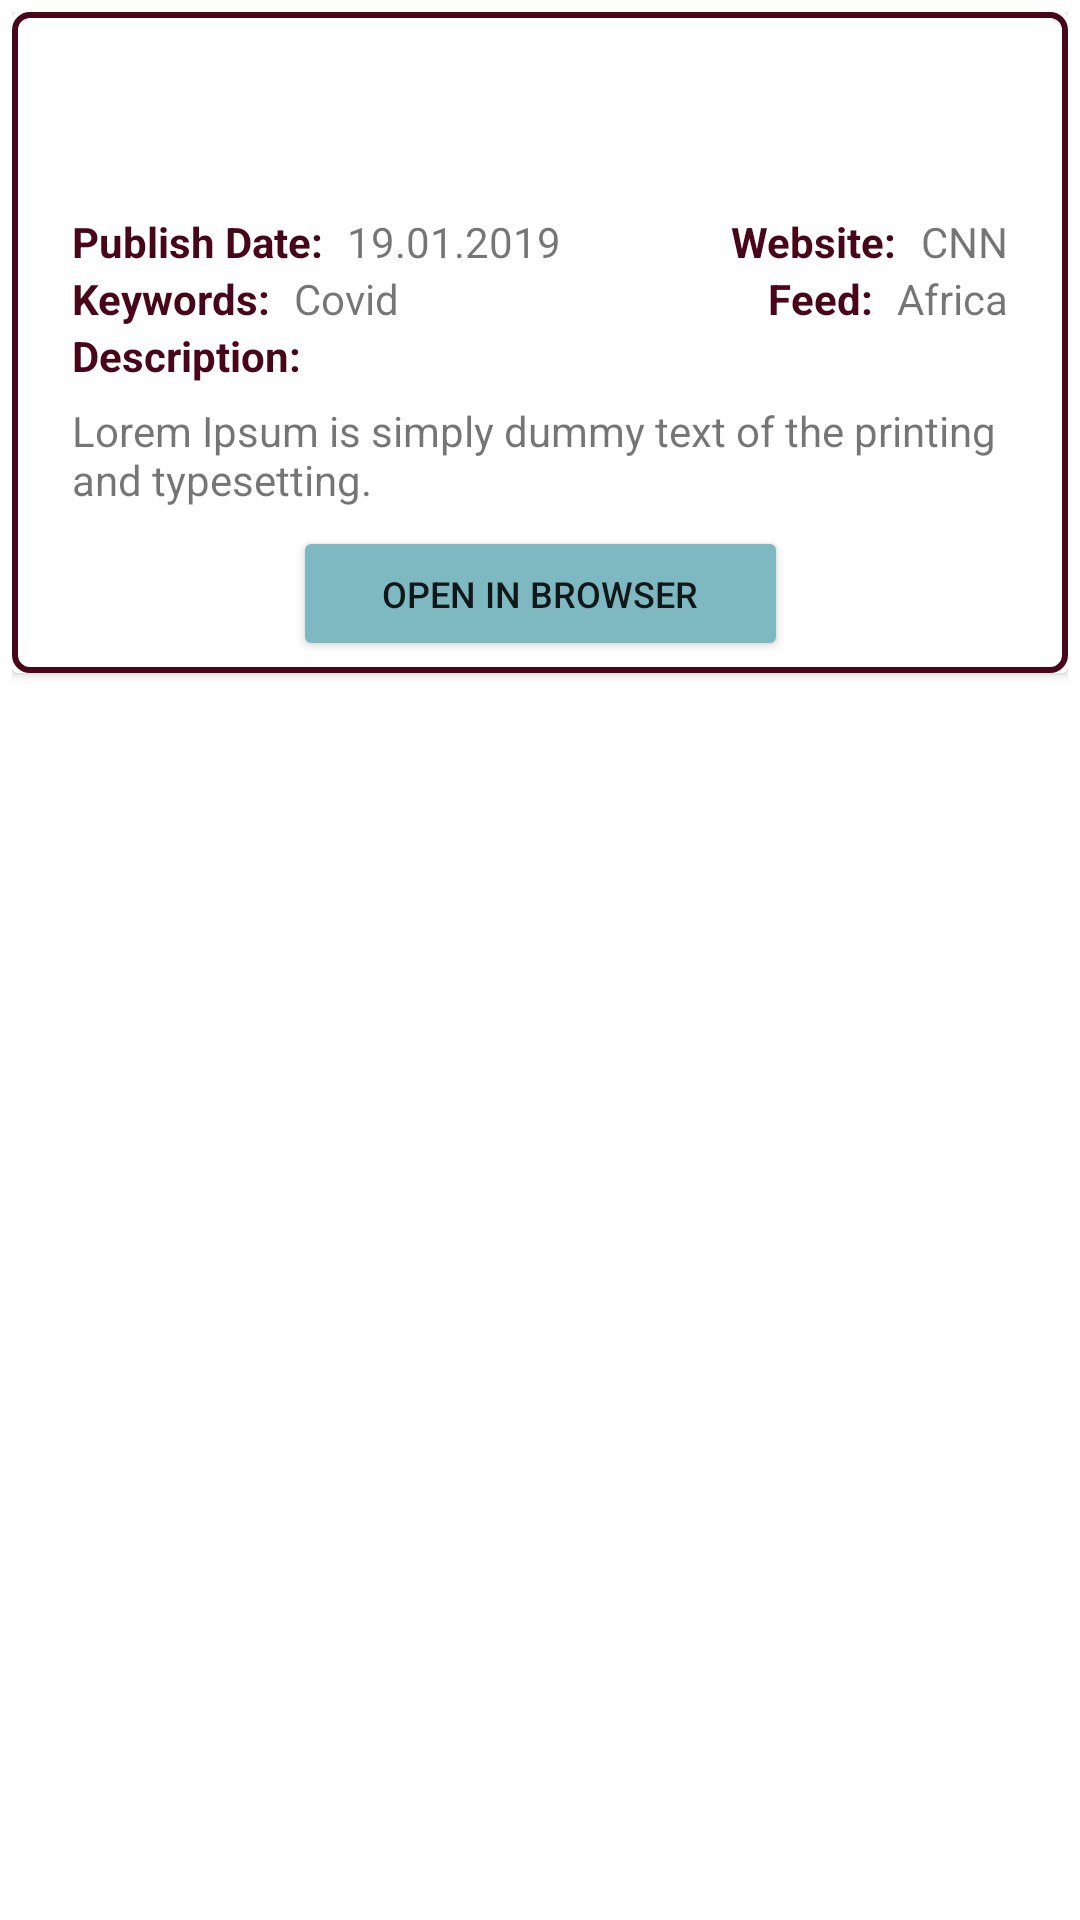

Layout XML and referenced resources for this Android screen:
<!-- AndroidManifest.xml: application theme Theme.NewsCollectorAndroid -->
<!-- res/layout/single_article.xml -->
<?xml version="1.0" encoding="utf-8"?>
<LinearLayout xmlns:android="http://schemas.android.com/apk/res/android"
    xmlns:app="http://schemas.android.com/apk/res-auto"
    xmlns:tools="http://schemas.android.com/tools"
    android:layout_width="match_parent"
    android:layout_height="wrap_content"
    android:orientation="vertical"
    android:padding="4dp">

    <androidx.cardview.widget.CardView
        android:layout_width="match_parent"
        android:layout_height="wrap_content"
        android:padding="8dp">


        <androidx.constraintlayout.widget.ConstraintLayout
            android:layout_width="match_parent"
            android:layout_height="wrap_content"
            android:padding="4dp"
            android:background="@drawable/border">

            <TextView
                android:id="@+id/tvArticleTitle"
                android:layout_width="0dp"
                android:layout_height="wrap_content"
                android:padding="16dp"
                android:textSize="20sp"
                android:textStyle="bold"
                android:clickable="true"
                android:focusable="true"
                android:foreground="?android:attr/selectableItemBackground"
                app:layout_constraintEnd_toEndOf="parent"
                app:layout_constraintStart_toStartOf="parent"
                app:layout_constraintTop_toTopOf="parent" />

            <androidx.constraintlayout.widget.ConstraintLayout
                android:id="@+id/clExpandable"
                android:layout_width="0dp"
                android:layout_height="wrap_content"
                android:visibility="visible"
                android:paddingTop="4dp"
                app:layout_constraintEnd_toEndOf="parent"
                app:layout_constraintHorizontal_bias="0.0"
                app:layout_constraintStart_toStartOf="parent"
                app:layout_constraintTop_toBottomOf="@+id/tvArticleTitle">


                <TextView
                    android:id="@+id/tvFeed"
                    android:layout_width="wrap_content"
                    android:layout_height="wrap_content"
                    android:layout_marginEnd="8dp"
                    android:text="Feed:"
                    android:textAppearance="@style/TextAppearance.AppCompat.Small"
                    android:textColor="@color/static_words"
                    android:textStyle="bold"
                    app:layout_constraintEnd_toStartOf="@+id/tvArticleFeedName"
                    app:layout_constraintTop_toBottomOf="@+id/tvWebsite" />

                <TextView
                    android:id="@+id/tvArticleFeedName"
                    android:layout_width="wrap_content"
                    android:layout_height="wrap_content"
                    android:layout_marginEnd="16dp"
                    android:text="Africa"
                    android:textAppearance="@style/TextAppearance.AppCompat.Small"
                    app:layout_constraintEnd_toEndOf="parent"
                    app:layout_constraintTop_toBottomOf="@+id/tvArticleWebsiteName" />

                <TextView
                    android:id="@+id/tvWebsite"
                    android:layout_width="wrap_content"
                    android:layout_height="wrap_content"
                    android:layout_marginRight="8dp"
                    android:text="Website:"
                    android:textAppearance="@style/TextAppearance.AppCompat.Small"
                    android:textColor="@color/static_words"
                    android:textStyle="bold"
                    app:layout_constraintEnd_toStartOf="@+id/tvArticleWebsiteName"
                    app:layout_constraintTop_toTopOf="parent" />

                <TextView
                    android:id="@+id/tvArticleWebsiteName"
                    android:layout_width="wrap_content"
                    android:layout_height="wrap_content"
                    android:layout_marginEnd="16dp"
                    android:text="CNN"
                    android:textAppearance="@style/TextAppearance.AppCompat.Small"
                    app:layout_constraintEnd_toEndOf="parent"
                    app:layout_constraintTop_toTopOf="parent" />

                <TextView
                    android:id="@+id/tvArticleDate"
                    android:layout_width="wrap_content"
                    android:layout_height="wrap_content"
                    android:layout_marginStart="8dp"
                    android:layout_marginLeft="8dp"
                    android:text="19.01.2019"
                    android:maxLength="10"
                    android:textAppearance="@style/TextAppearance.AppCompat.Small"
                    app:layout_constraintStart_toEndOf="@+id/tvPublishDate"
                    app:layout_constraintTop_toTopOf="parent" />

                <TextView
                    android:id="@+id/tvArticleKeyword"
                    android:layout_width="wrap_content"
                    android:layout_height="wrap_content"
                    android:layout_marginLeft="8dp"
                    android:text="Covid"
                    android:textAppearance="@style/TextAppearance.AppCompat.Small"
                    app:layout_constraintStart_toEndOf="@+id/tvKeyword"
                    app:layout_constraintTop_toBottomOf="@+id/tvPublishDate" />

                <TextView
                    android:id="@+id/tvPublishDate"
                    android:layout_width="wrap_content"
                    android:layout_height="wrap_content"
                    android:layout_marginStart="16dp"
                    android:text="Publish Date:"
                    android:textAppearance="@style/TextAppearance.AppCompat.Small"
                    android:textColor="@color/static_words"
                    android:textStyle="bold"
                    app:layout_constraintStart_toStartOf="parent"
                    app:layout_constraintTop_toTopOf="parent" />

                <TextView
                    android:id="@+id/tvKeyword"
                    android:layout_width="wrap_content"
                    android:layout_height="wrap_content"
                    android:layout_marginStart="16dp"
                    android:text="Keywords:"
                    android:textAppearance="@style/TextAppearance.AppCompat.Small"
                    android:textColor="@color/static_words"
                    android:textStyle="bold"
                    app:layout_constraintStart_toStartOf="parent"
                    app:layout_constraintTop_toBottomOf="@+id/tvPublishDate" />

                <TextView
                    android:id="@+id/tvDescription"
                    android:layout_width="wrap_content"
                    android:layout_height="wrap_content"
                    android:layout_marginStart="16dp"
                    android:text="Description:"
                    android:textColor="@color/static_words"
                    android:textStyle="bold"
                    app:layout_constraintStart_toStartOf="parent"
                    app:layout_constraintTop_toBottomOf="@+id/tvKeyword" />

                <TextView
                    android:id="@+id/tvArticleDescription"
                    android:layout_width="0dp"
                    android:layout_height="wrap_content"
                    android:layout_marginStart="16dp"
                    android:layout_marginTop="4dp"
                    android:layout_marginEnd="16dp"
                    android:layout_marginBottom="16dp"
                    android:text="Lorem Ipsum is simply dummy text of the printing and typesetting."
                    app:layout_constraintBottom_toBottomOf="parent"
                    app:layout_constraintEnd_toEndOf="parent"
                    app:layout_constraintHorizontal_bias="0.0"
                    app:layout_constraintStart_toStartOf="parent"
                    app:layout_constraintTop_toBottomOf="@+id/tvDescription"
                    app:layout_constraintVertical_bias="0.05" />

                <Button
                    android:id="@+id/btnOpenArticle"
                    android:layout_width="165dp"
                    android:layout_height="45dp"
                    android:layout_marginTop="6dp"
                    android:backgroundTint="@color/button"
                    android:text="OPEN IN BROWSER"
                    android:textSize="12sp"
                    android:textStyle="normal"
                    app:layout_constraintBottom_toBottomOf="parent"
                    app:layout_constraintEnd_toEndOf="parent"
                    app:layout_constraintStart_toStartOf="parent"
                    app:layout_constraintTop_toBottomOf="@+id/tvArticleDescription" />

            </androidx.constraintlayout.widget.ConstraintLayout>
        </androidx.constraintlayout.widget.ConstraintLayout>
    </androidx.cardview.widget.CardView>
</LinearLayout>
<!-- resources referenced by this layout -->
<resources>
  <color name="button">#7EB9C1</color>
  <color name="static_words">#FF47061A</color>
  <!-- drawable border (drawable) -->
  <?xml version="1.0" encoding="utf-8"?>
  <shape xmlns:android="http://schemas.android.com/apk/res/android"
      android:shape="rectangle">
      <stroke android:color="@color/border" android:width="2dp"/>
      <corners android:radius="5dp" />
  </shape>
  <style name="Theme.NewsCollectorAndroid" parent="Theme.MaterialComponents.Light.NoActionBar">
          
          <item name="colorPrimary">@color/button</item>
          <item name="colorPrimaryVariant">@color/black</item>
          <item name="colorOnPrimary">@color/white</item>
          
          <item name="colorSecondary">@color/teal_200</item>
          <item name="colorSecondaryVariant">@color/teal_700</item>
          <item name="colorOnSecondary">@color/black</item>
          
          <item name="android:statusBarColor" tools:targetApi="l">?attr/colorPrimaryVariant</item>
          
      </style>
  <color name="border">#FF47061A</color>
  <color name="black">#FF000000</color>
  <color name="white">#FFFFFFFF</color>
  <color name="teal_200">#FF03DAC5</color>
  <color name="teal_700">#FF018786</color>
</resources>
